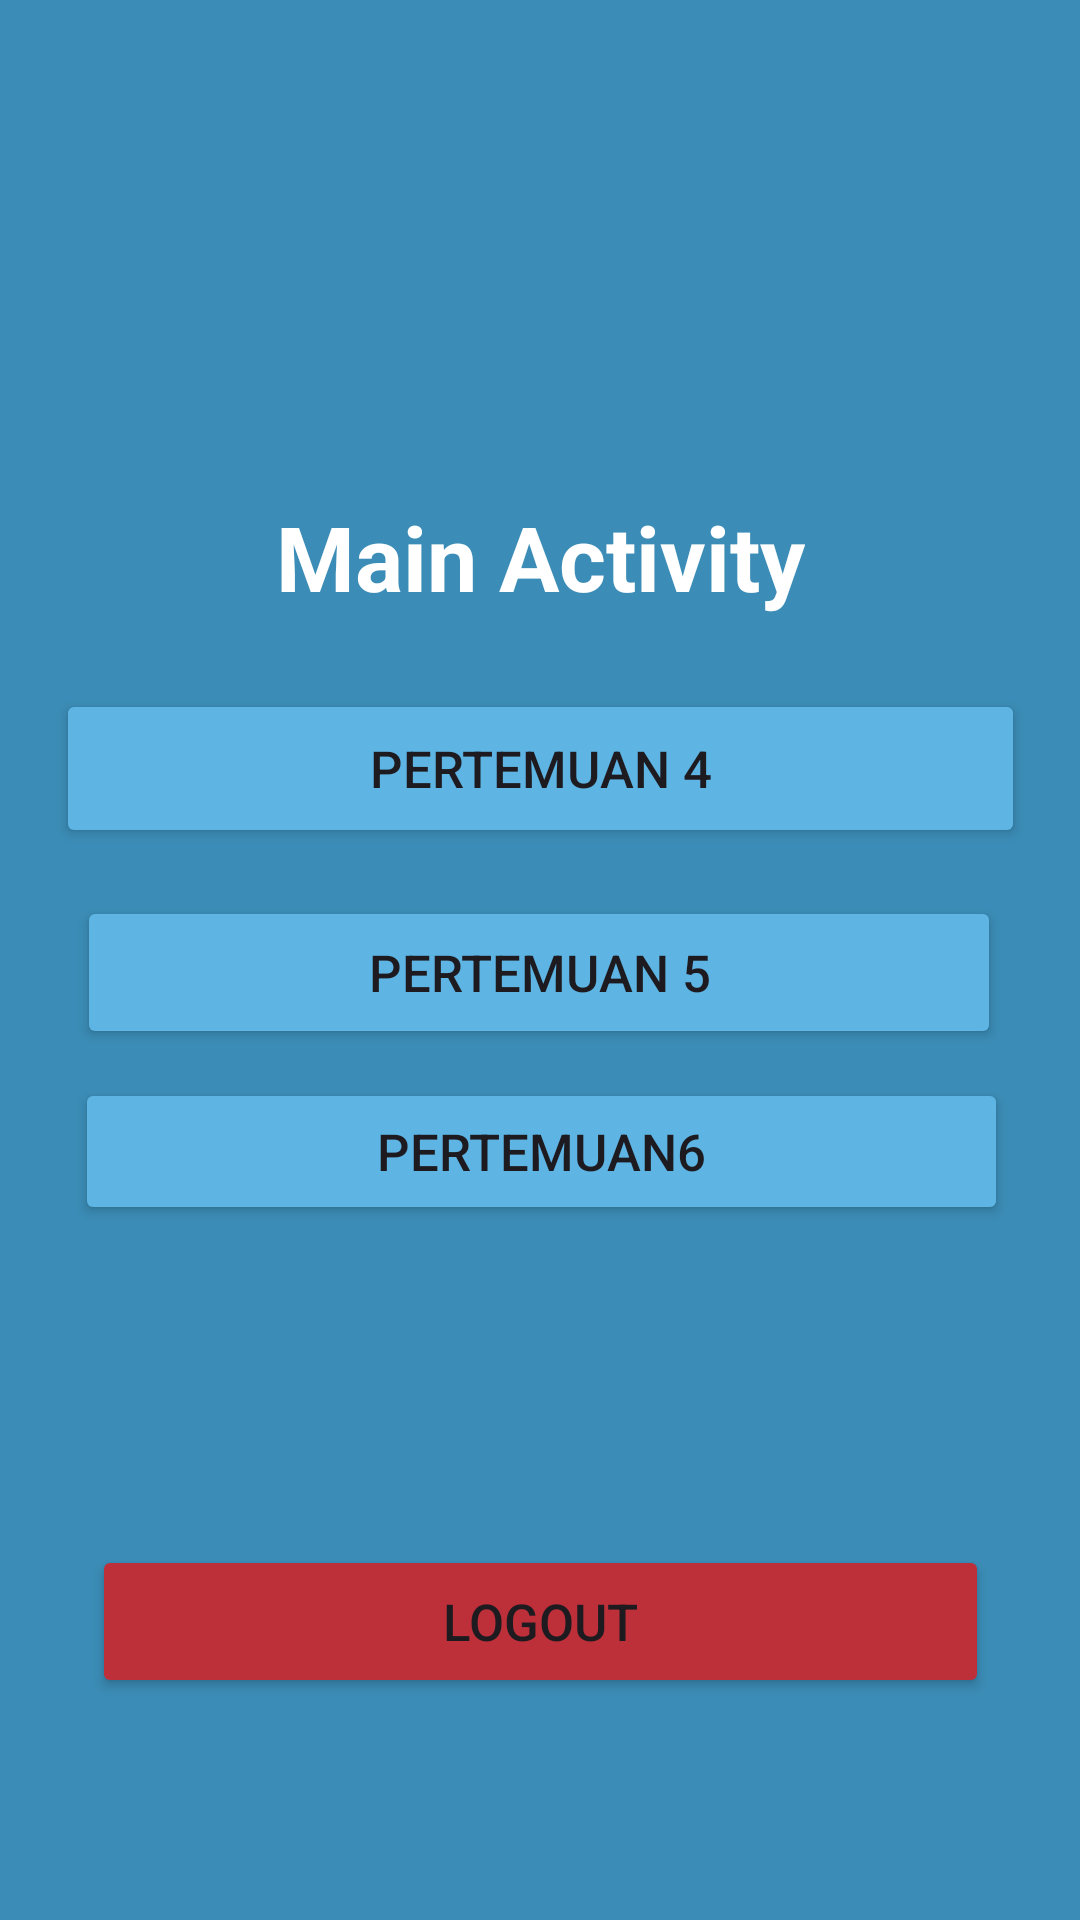

Write the Android layout XML for this screen, with the resource values it uses.
<!-- AndroidManifest.xml: application theme Theme.Mars_FarhanAlKhairi -->
<!-- res/layout/activity_main.xml -->
<?xml version="1.0" encoding="utf-8"?>
<androidx.constraintlayout.widget.ConstraintLayout xmlns:android="http://schemas.android.com/apk/res/android"
    xmlns:app="http://schemas.android.com/apk/res-auto"
    xmlns:tools="http://schemas.android.com/tools"
    android:id="@+id/main"
    android:layout_width="match_parent"
    android:layout_height="match_parent"
    android:background="#3b8cb6"
    tools:context=".MainActivity">

    <TextView
        android:id="@+id/textView3"
        android:layout_width="wrap_content"
        android:layout_height="wrap_content"
        android:text="Main Activity"
        android:textColor="#FFFFFF"
        android:textSize="30sp"
        android:textStyle="bold"
        app:layout_constraintBottom_toTopOf="@id/btnkirim"
        app:layout_constraintEnd_toEndOf="parent"
        app:layout_constraintStart_toStartOf="parent"
        app:layout_constraintTop_toTopOf="parent"
        app:layout_constraintVertical_chainStyle="packed" />

    <Button
        android:id="@+id/btnkirim"
        android:layout_width="323dp"
        android:layout_height="53dp"
        android:layout_marginTop="24dp"
        android:text="Pertemuan 4"
        android:textSize="17dp"
        android:backgroundTint="#5eb5e4"
        app:layout_constraintBottom_toTopOf="@id/btnToFifth"
        app:layout_constraintEnd_toEndOf="parent"
        app:layout_constraintStart_toStartOf="parent"
        app:layout_constraintTop_toBottomOf="@id/textView3" />

    <Button
        android:id="@+id/btnToFifth"
        android:layout_width="308dp"
        android:layout_height="51dp"
        android:layout_marginTop="16dp"
        android:text="Pertemuan 5"
        android:textSize="17dp"
        android:backgroundTint="#5eb5e4"
        app:layout_constraintBottom_toTopOf="@id/btnLogout"
        app:layout_constraintEnd_toEndOf="parent"
        app:layout_constraintHorizontal_bias="0.495"
        app:layout_constraintStart_toStartOf="parent"
        app:layout_constraintTop_toBottomOf="@id/btnkirim" />

    <Button
        android:id="@+id/btnLogout"
        android:layout_width="299dp"
        android:layout_height="51dp"
        android:layout_marginTop="16dp"
        android:text="Logout"
        android:backgroundTint="#BD3039"
        android:textSize="17dp"
        app:layout_constraintBottom_toBottomOf="parent"
        app:layout_constraintEnd_toEndOf="parent"
        app:layout_constraintStart_toStartOf="parent"
        app:layout_constraintTop_toTopOf="parent"
        app:layout_constraintVertical_bias="0.871" />

    <Button
        android:id="@+id/btnToSixth"
        android:layout_width="311dp"
        android:layout_height="49dp"
        android:text="Pertemuan6"
        android:backgroundTint="#5eb5e4"
        android:textSize="17dp"
        app:layout_constraintBottom_toBottomOf="parent"
        app:layout_constraintEnd_toEndOf="parent"
        app:layout_constraintHorizontal_bias="0.51"
        app:layout_constraintStart_toStartOf="parent"
        app:layout_constraintTop_toTopOf="parent"
        app:layout_constraintVertical_bias="0.608" />
</androidx.constraintlayout.widget.ConstraintLayout>
<!-- resources referenced by this layout -->
<resources>
  <style name="Theme.Mars_FarhanAlKhairi" parent="Base.Theme.Mars_FarhanAlKhairi" />
  <style name="Base.Theme.Mars_FarhanAlKhairi" parent="Theme.Material3.DayNight.NoActionBar">
          
          
      </style>
</resources>
